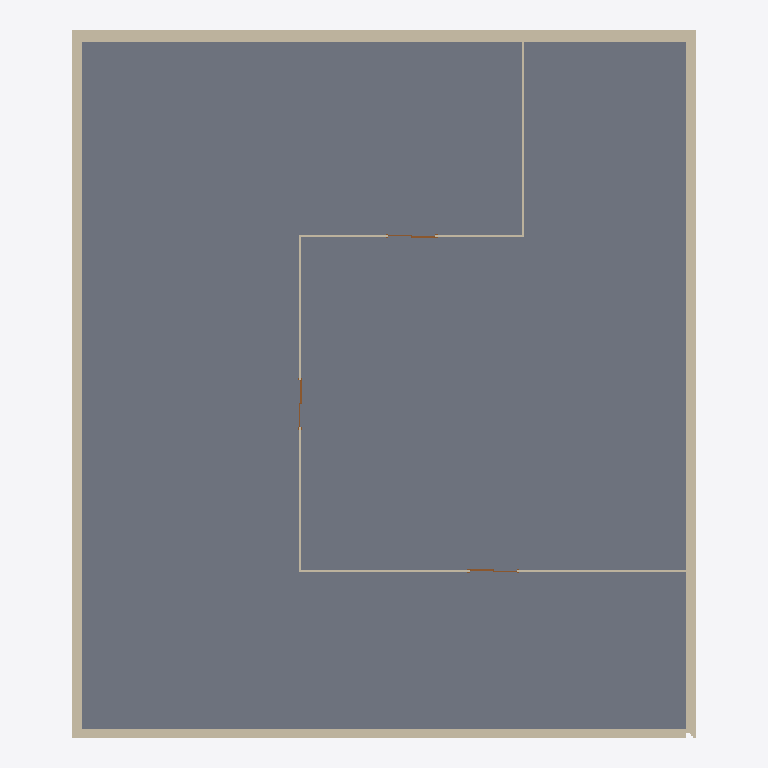
Plan cut of the same IFC building model at storey 'Level 1' (level 6.00 m, cut at 7.40 m), seen from above with north up, elements coloured by IFC class: 8 walls (beige), 3 doors (brown), 1 slab (grey). Cut surfaces are drawn darker.
Extent 22.4 m × 25.5 m × 12.4 m (x, y, z). Storeys (3): Level 0 at 0.00 m; Level 1 at 6.00 m; Level 2 at 12.00 m. Elements (70): 42 IfcBuildingElementProxy, 11 IfcWall, 7 IfcDoor, 7 IfcWindow, 2 IfcSlab, 1 IfcCovering.

HEADER;
FILE_DESCRIPTION(('ViewDefinition [ReferenceView_V1.2]','RevitIdentifiers [VersionGUID: 1fe1f48e-8d8a-4eab-a768-7d77e88adda5, NumberOfSaves: 140]','CoordinateReference [CoordinateBase: Shared Coordinates, ProjectSite: Default Site]','ExchangeRequirement [Structural]'),'2;1');
FILE_NAME('0001','2023-05-24T13:35:03+02:00',(''),(''),'ODA SDAI 22.12','23.0.20.21 - Exporter 23.2.5.0 - Alternate UI 23.2.5.0','');
FILE_SCHEMA(('IFC4'));
ENDSEC;
DATA;
#90=IFCPROJECT('0G4iAaUyb1QRHtUK9mU2_C',#18,'0001',$,$,'Project Name','Project Status',(#85),#82);
#109=IFCSITE('0G4iAaUyb1QRHtUK9mU2_E',#18,'Default',$,$,#108,$,$,.ELEMENT.,$,$,$,$,$);
#95=IFCBUILDING('0G4iAaUyb1QRHtUK9mU2_D',#18,'',$,$,#93,$,'',.ELEMENT.,$,$,$);
#98=IFCBUILDINGSTOREY('2qYKvFEvH4cPghyPNWjrgr',#18,'Level 0',$,'Level:8mm Head',#97,$,'Level 0',.ELEMENT.,0.0);
#102=IFCBUILDINGSTOREY('3kSL0VGKv3gxJCujeqtuJj',#18,'Level 1',$,'Level:8mm Head',#101,$,'Level 1',.ELEMENT.,6000.0);
#106=IFCBUILDINGSTOREY('1mQhM2BgP5YPTqXyw8wq2O',#18,'Level 2',$,'Level:8mm Head',#105,$,'Level 2',.ELEMENT.,12000.0);
#1491=IFCSLAB('1mQhM2BgP5YPTqXyw8wrwi',#18,'Floor:Concrete-Commercial 362mm:961885',$,'Floor:Concrete-Commercial 362mm',#1480,#1490,'961885',.USERDEFINED.);
#133=IFCWALL('2HHT5S6Cv8hBWWvl1aAtRr',#18,'Basic Wall:Exterior - Block on Mtl. Stud:300564',$,'Basic Wall:Exterior - Block on Mtl. Stud',#128,#132,'300564',.SOLIDWALL.);
#379=IFCWALL('3GjeziOp1A7wJ82TqY3_wZ',#18,'Basic Wall:Exterior - Brick on Mtl. Stud:300638',$,'Basic Wall:Exterior - Brick on Mtl. Stud',#374,#378,'300638',.SOLIDWALL.);
#702=IFCWALL('2HHT5S6Cv8hBWWvl1aAtOr',#18,'Basic Wall:Exterior - Brick on Mtl. Stud:300756',$,'Basic Wall:Exterior - Brick on Mtl. Stud',#697,#701,'300756',.SOLIDWALL.);
#573=IFCWALL('2HHT5S6Cv8hBWWvl1aAtPw',#18,'Basic Wall:Exterior - Brick on Mtl. Stud:300699',$,'Basic Wall:Exterior - Brick on Mtl. Stud',#568,#572,'300699',.SOLIDWALL.);
#1922=IFCWALL('1mQhM2BgP5YPTqXyw8wqjR',#18,'Basic Wall:Interior - 79mm Partition (1-hr):964778',$,'Basic Wall:Interior - 79mm Partition (1-hr)',#1917,#1921,'964778',.SOLIDWALL.);
#1823=IFCWALL('1mQhM2BgP5YPTqXyw8wqHl',#18,'Basic Wall:Interior - 79mm Partition (1-hr):964510',$,'Basic Wall:Interior - 79mm Partition (1-hr)',#1818,#1822,'964510',.SOLIDWALL.);
#1624=IFCWALL('1mQhM2BgP5YPTqXyw8wqLY',#18,'Basic Wall:Interior - 79mm Partition (1-hr):964243',$,'Basic Wall:Interior - 79mm Partition (1-hr)',#1619,#1623,'964243',.SOLIDWALL.);
#1724=IFCWALL('1mQhM2BgP5YPTqXyw8wqKq',#18,'Basic Wall:Interior - 79mm Partition (1-hr):964293',$,'Basic Wall:Interior - 79mm Partition (1-hr)',#1719,#1723,'964293',.SOLIDWALL.);
#2094=IFCDOOR('1mQhM2BgP5YPTqXyw8wqiA',#18,'M_Door-Double-Sliding:1700 x 2000mm:964859',$,'M_Door-Double-Sliding:1700 x 2000mm',#5354,#2090,'964859',1999.999999999998,1700.0,.DOOR.,.NOTDEFINED.,$);
#2176=IFCDOOR('1mQhM2BgP5YPTqXyw8wqgp',#18,'M_Door-Double-Sliding:1700 x 2000mm:964930',$,'M_Door-Double-Sliding:1700 x 2000mm',#5334,#2172,'964930',1999.999999999998,1699.9999999999995,.DOOR.,.NOTDEFINED.,$);
#2223=IFCDOOR('1mQhM2BgP5YPTqXyw8wqfp',#18,'M_Door-Double-Sliding:1700 x 2000mm:964994',$,'M_Door-Double-Sliding:1700 x 2000mm',#5314,#2219,'964994',1999.999999999998,1699.9999999999998,.DOOR.,.NOTDEFINED.,$);
ENDSEC;